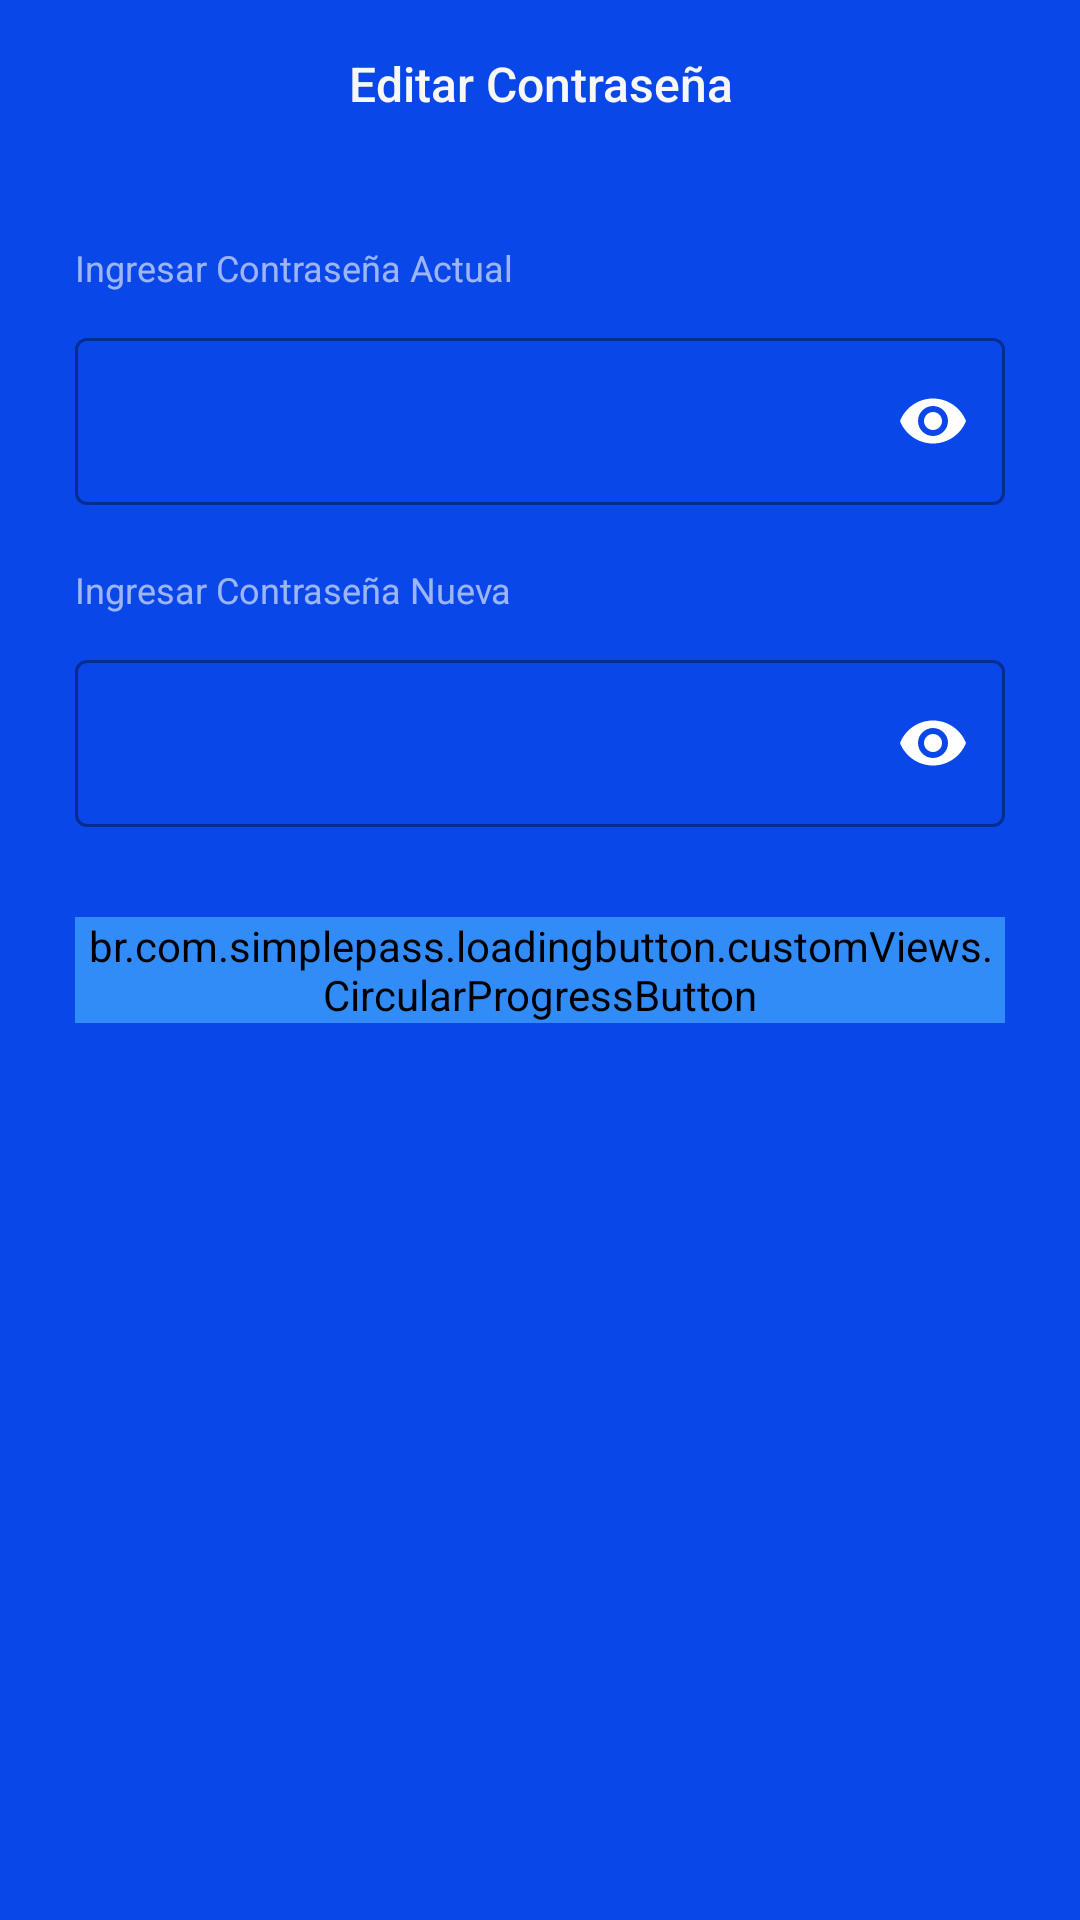

Produce the Android XML layout that renders to this screen, including the resource entries it uses.
<!-- AndroidManifest.xml: application theme AppTheme -->
<!-- res/layout/dialog_passwrd.xml -->
<?xml version="1.0" encoding="utf-8" ?>
<LinearLayout
    xmlns:android="http://schemas.android.com/apk/res/android"
    xmlns:app="http://schemas.android.com/apk/res-auto"
    xmlns:tools="http://schemas.android.com/tools"
    android:background="@color/colorPrimaryDark"
    android:layout_height="wrap_content"
    android:layout_width="match_parent"
    android:orientation="vertical">

    <LinearLayout
        android:layout_width="fill_parent"
        android:layout_height="56dp"
        android:orientation="horizontal">

        <ImageButton
            android:id="@+id/bt_close"
            android:layout_width="?actionBarSize"
            android:layout_height="?actionBarSize"
            android:background="?selectableItemBackgroundBorderless"
            android:tint="@android:color/white"
            app:srcCompat="@drawable/ic_chevron_left"
            tools:ignore="ContentDescription" />

        <TextView
            android:layout_width="0dp"
            android:layout_height="fill_parent"
            android:layout_weight="1.0"
            android:gravity="center"
            android:text="@string/editar_pass"
            android:textAppearance="@style/TextAppearance.AppCompat.Subhead"
            android:textColor="@color/grey_3"
            app:fontFamily="sans-serif-medium" />

        <ImageButton
            android:id="@+id/confirm"
            android:layout_width="?actionBarSize"
            android:layout_height="?actionBarSize"
            android:background="?selectableItemBackgroundBorderless"
            android:tint="@android:color/white"
            app:srcCompat="@drawable/ic_check_white_24dp"
            tools:ignore="ContentDescription" />
    </LinearLayout>

    <androidx.core.widget.NestedScrollView
        android:layout_width="match_parent"
        android:layout_height="wrap_content"
        android:clipToPadding="false"
        android:fillViewport="true"
        android:scrollbars="none"
        android:scrollingCache="true">

        <LinearLayout
            android:layout_width="fill_parent"
            android:layout_height="wrap_content"
            android:orientation="vertical"
            android:paddingLeft="@dimen/spacing_mxlarge"
            android:paddingTop="@dimen/spacing_medium"
            android:paddingRight="@dimen/spacing_mxlarge"
            android:paddingBottom="@dimen/spacing_xxlarge">


            <TextView
                android:layout_width="wrap_content"
                android:layout_height="wrap_content"
                android:layout_marginTop="@dimen/spacing_mlarge"
                android:text="@string/passwd_user_hint"
                android:textAppearance="@style/TextAppearance.AppCompat.Caption"
                android:textColor="@color/overlay_light_60" />

            <com.google.android.material.textfield.TextInputLayout
                style="@style/Widget.MaterialComponents.TextInputLayout.OutlinedBox"
                android:layout_width="match_parent"
                android:layout_height="wrap_content"
                android:layout_marginTop="@dimen/spacing_middle"
                android:textColor="@color/whiteCardColor"
                android:textColorHint="@color/whiteCardColor"
                android:theme="@style/EditTextWhite.OutlineBox"
                app:passwordToggleTint="@color/whiteCardColor"
                app:passwordToggleEnabled="true">

                <com.google.android.material.textfield.TextInputEditText
                    android:id="@+id/CurrentlyPass"
                    android:layout_width="match_parent"
                    android:layout_height="wrap_content"
                    android:drawableStart="@drawable/ic_lock"
                    android:drawablePadding="10.0dip"
                    android:textColor="@color/whiteCardColor"
                    android:inputType="textPassword"
                    android:singleLine="true" />
            </com.google.android.material.textfield.TextInputLayout>

            <TextView
                android:layout_width="wrap_content"
                android:layout_height="wrap_content"
                android:layout_marginTop="@dimen/spacing_mlarge"
                android:text="@string/new_pass_hint"
                android:textAppearance="@style/TextAppearance.AppCompat.Caption"
                android:textColor="@color/overlay_light_60" />

            <com.google.android.material.textfield.TextInputLayout
                style="@style/Widget.MaterialComponents.TextInputLayout.OutlinedBox"
                android:layout_width="match_parent"
                android:layout_height="wrap_content"
                android:layout_marginTop="@dimen/spacing_middle"
                android:textColor="@color/whiteCardColor"
                android:textColorHint="@color/whiteCardColor"
                android:theme="@style/EditTextWhite.OutlineBox"
                app:passwordToggleTint="@color/whiteCardColor"
                app:passwordToggleEnabled="true">

                <com.google.android.material.textfield.TextInputEditText
                    android:id="@+id/NewlyPass"
                    android:layout_width="match_parent"
                    android:layout_height="wrap_content"
                    android:drawableStart="@drawable/ic_lock"
                    android:drawablePadding="10.0dip"
                    android:textColor="@color/whiteCardColor"
                    android:inputType="textPassword"
                    android:singleLine="true" />
            </com.google.android.material.textfield.TextInputLayout>

            <br.com.simplepass.loadingbutton.customViews.CircularProgressButton
                android:id="@+id/update"
                android:layout_width="fill_parent"
                android:layout_height="wrap_content"
                android:layout_gravity="center"
                android:layout_marginTop="30.0dip"
                android:background="@drawable/btn_corner"
                android:backgroundTint="@color/bg_blue"
                android:gravity="center"
                android:text="@string/change"
                android:textColor="@android:color/white"
                android:textStyle="bold"
                app:spinning_bar_color="@color/red"
                app:spinning_bar_padding="6dp"
                app:spinning_bar_width="4dp" />

        </LinearLayout>
    </androidx.core.widget.NestedScrollView>
</LinearLayout>
<!-- resources referenced by this layout -->
<resources>
  <color name="bg_blue">#ff318cf7</color>
  <color name="colorPrimaryDark">#0947E8</color>
  <color name="grey_3">#fff7f7f7</color>
  <color name="overlay_light_60">#99ffffff</color>
  <color name="red">#fff44336</color>
  <color name="whiteCardColor">#ffffff</color>
  <dimen name="spacing_medium">5.0dip</dimen>
  <dimen name="spacing_middle">10.0dip</dimen>
  <dimen name="spacing_mlarge">20.0dip</dimen>
  <dimen name="spacing_mxlarge">25.0dip</dimen>
  <dimen name="spacing_xxlarge">50.0dip</dimen>
  <!-- drawable btn_corner (drawable) -->
  <?xml version="1.0" encoding="utf-8" ?>
  <shape xmlns:android="http://schemas.android.com/apk/res/android" android:shape="rectangle">
  	<solid android:color="@color/colorAccent" />
  	<corners android:radius="32.0dip" />
  </shape>
  <string name="change">Cambiar Contraseña</string>
  <string name="editar_pass">Editar Contraseña</string>
  <string name="new_pass_hint">Ingresar Contraseña Nueva</string>
  <string name="passwd_user_hint">Ingresar Contraseña Actual</string>
  <style name="EditTextWhite.OutlineBox" parent="Widget.MaterialComponents.TextInputLayout.OutlinedBox">
          <item name="boxStrokeColor">#fff</item>
          <item name="boxStrokeWidth">2dp</item>
          <item name="android:textColorHint">#fff</item>
          <item name="android:textColor">#fff</item>
      </style>
  <style name="AppTheme" parent="Theme.MaterialComponents.Light">
          
          <item name="android:windowAnimationStyle">@style/WindowAnimationTransition</item>
          <item name="android:navigationBarColor">@android:color/transparent</item>
          <item name="android:windowTranslucentNavigation">false</item>
          <item name="colorPrimaryDark">@color/colorPrimaryDark</item>
          <item name="android:windowTranslucentStatus">true</item>
          <item name="colorPrimary">@color/colorPrimary</item>
          <item name="colorAccent">@color/colorAccent</item>
          <item name="windowActionBarOverlay">true</item>
          <item name="windowActionBar">false</item>
          <item name="windowNoTitle">true</item>
      </style>
  <color name="colorAccent">#00A5FF</color>
  <style name="WindowAnimationTransition">
          <item name="android:windowEnterAnimation">@android:anim/fade_in</item>
          <item name="android:windowExitAnimation">@android:anim/fade_out</item>
      </style>
  <color name="colorPrimary">#1F5BF3</color>
</resources>
